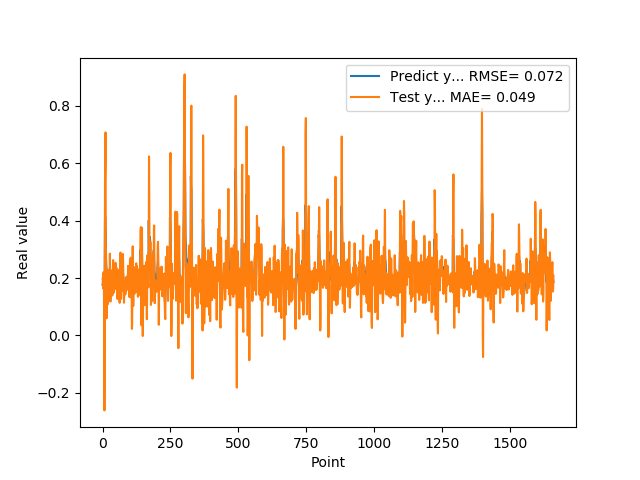

Values plotted in this chart, from the file beside it:
1.769561022520000082e-01, 1.979321772461958284e-01
1.810430586339999981e-01, 1.936708822321149825e-01
1.955727785830000398e-01, 1.638298999592465166e-01
1.954265981910000005e-01, 2.200451165810552723e-01
2.004670947789999880e-01, 2.185331163461964321e-01
2.029463946819999587e-01, 2.038506589966345428e-01
0.000000000000000000e+00, 2.113784949226152898e-01
1.862521618600000151e-01, -2.614203245296982669e-01
1.862153261900000301e-01, 9.049070205996045946e-02
4.038094580169999670e-01, 5.391260730154516789e-01
4.118085205549999461e-01, 5.946391819540488566e-01
3.743042349819999948e-01, 7.076238618971806282e-01
3.571429848669999685e-01, 3.193745284149806518e-01
2.572054266930000055e-01, 2.600291500259132582e-01
2.409307956699999753e-01, 1.156499344925156214e-01
2.253161966800000249e-01, 5.991480702692082022e-02
1.935185044999999937e-01, 1.720246377912132973e-01
1.787700653079999924e-01, 1.256359961415831061e-01
1.622045934200000150e-01, 1.067003867410279278e-01
1.761920750140000269e-01, 1.188916715008103142e-01
1.883655935530000325e-01, 1.681312314669127228e-01
1.861467957499999548e-01, 2.289504580819699819e-01
1.954913884399999968e-01, 2.044478936749321574e-01
1.954011768099999935e-01, 2.020446593690988502e-01
1.660518944260000185e-01, 2.095497360462167391e-01
1.907722949980000249e-01, 1.306516273175644949e-01
2.156041562559999625e-01, 1.718200810698673475e-01
1.898660957809999716e-01, 2.849510508951846877e-01
1.770474612709999895e-01, 1.982712641555579580e-01
2.001174986360000074e-01, 1.177911295636750039e-01
1.948629021640000125e-01, 2.054602910981277730e-01
1.922753006219999894e-01, 2.262284871359537819e-01
1.779100298880000042e-01, 1.785850586389312877e-01
1.810636967419999854e-01, 1.559928797458608463e-01
1.680064052340000114e-01, 1.613386500530328282e-01
1.635809391740000174e-01, 1.595739601410326169e-01
1.706920862200000111e-01, 1.391996778294793402e-01
1.916799396280000345e-01, 1.758177677591078458e-01
2.085516005749999957e-01, 2.313007094298019095e-01
2.058236002919999752e-01, 2.625357346565144190e-01
1.828240007160000513e-01, 2.272221651482720095e-01
1.857409924269999846e-01, 1.487035064775924786e-01
1.775099337099999841e-01, 1.500503236294644105e-01
1.752161234619999952e-01, 1.733363461538975914e-01
1.971126049759999999e-01, 1.599866216135898134e-01
1.845117062330000057e-01, 2.199544650195010276e-01
1.984785944219999987e-01, 2.062927330024350858e-01
2.143009155989999692e-01, 1.925506477450371901e-01
1.841159015890000139e-01, 2.530178003750379601e-01
2.104043960570000094e-01, 1.722307926202904516e-01
2.032361328599999739e-01, 1.879938524702048919e-01
2.088565975429999833e-01, 2.357299682836150878e-01
1.960448026660000231e-01, 1.992608986814089211e-01
1.900728046889999523e-01, 1.870318203759424036e-01
1.658952832220000062e-01, 1.595106031432162452e-01
1.872539073229999851e-01, 1.271611708009275921e-01
1.852532625200000171e-01, 1.735067410280142219e-01
1.799222826959999966e-01, 2.202770255972241742e-01
2.012764066460000223e-01, 1.705857266784188420e-01
1.978618204589999985e-01, 2.170568368661924263e-01
1.950792670250000027e-01, 2.279776024458961825e-01
... 1,599 more rows
